Dataset: pokedex_cnn (GitHub, erickdsama/pokedex_cnn). Classes: beedrill, blastoise, bulbasaur, butterfree, caterpie, charizard, charmander, charmeleon, ivysaur, kakuna, metapod, squirtle, venusaur, wartortle, weedle.

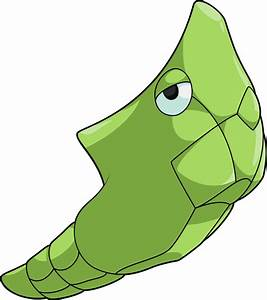
Label: metapod

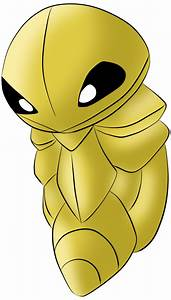
Label: kakuna

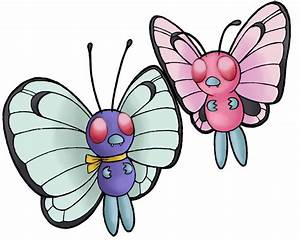
Label: butterfree

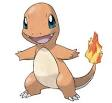
Label: charmander

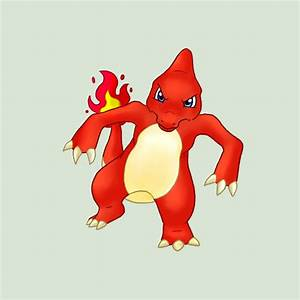
Label: charmeleon

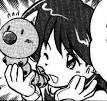
Label: weedle
